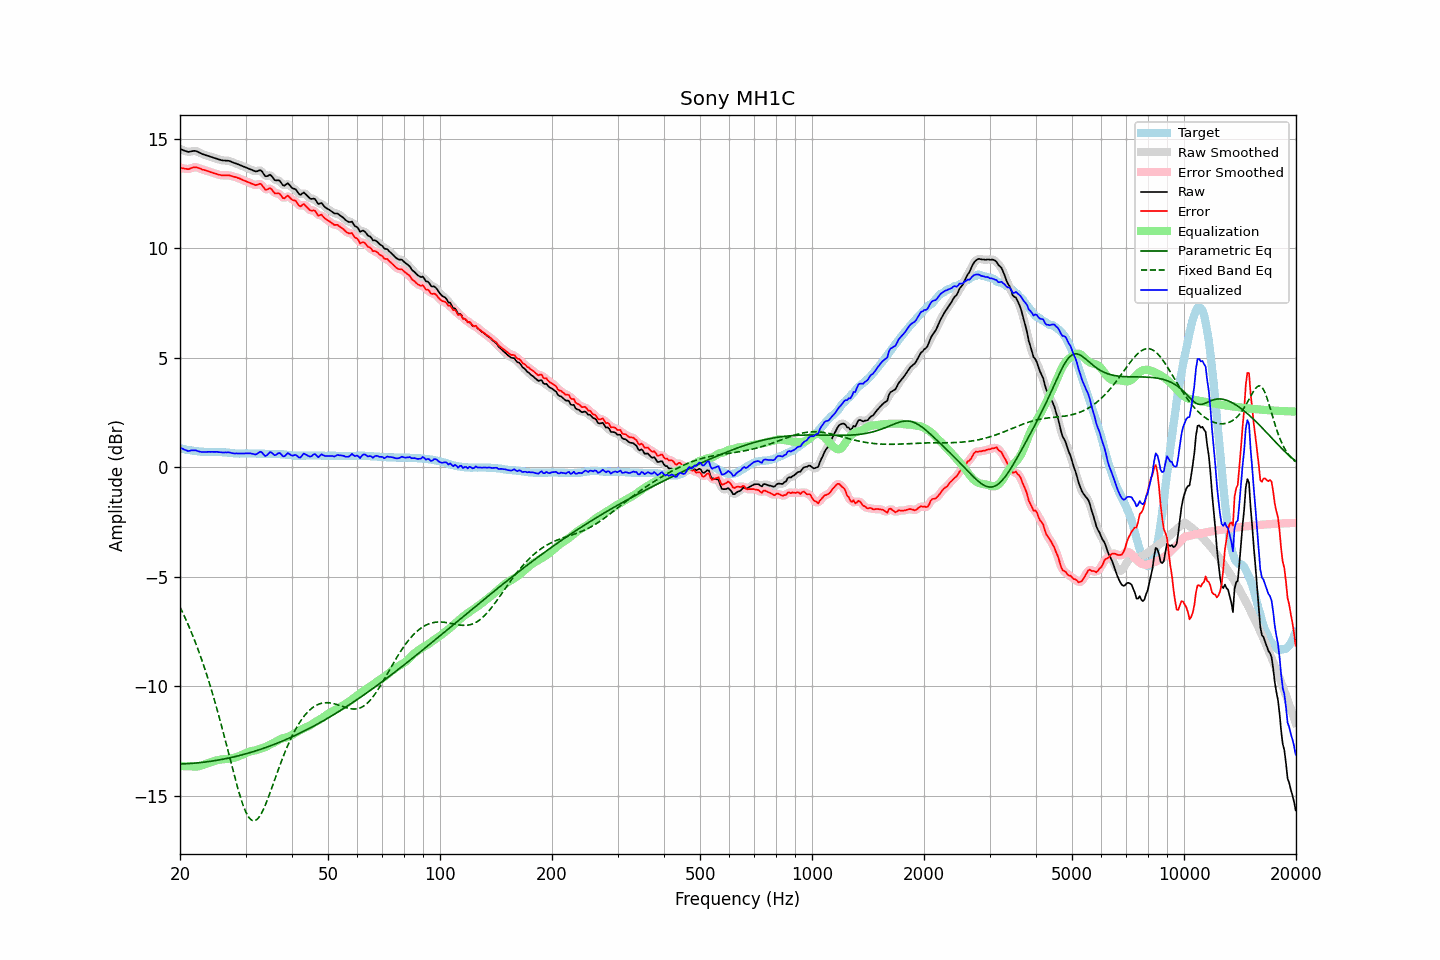

The file beside this chart, header and first rows:
frequency, raw, error, smoothed, error_smoothed, equalization, parametric_eq, fixed_band_eq, equalized_raw, equalized_smoothed, target
20.00, 14.54, 13.68, 14.54, 13.68, -13.64, -13.55, -6.38, 0.90, 0.90, 0.86
20.20, 14.51, 13.66, 14.51, 13.66, -13.65, -13.55, -6.54, 0.86, 0.86, 0.85
20.40, 14.48, 13.65, 14.48, 13.64, -13.65, -13.55, -6.69, 0.83, 0.82, 0.83
20.61, 14.45, 13.63, 14.45, 13.63, -13.66, -13.55, -6.85, 0.79, 0.79, 0.82
20.81, 14.43, 13.63, 14.42, 13.62, -13.66, -13.54, -7.01, 0.77, 0.76, 0.80
21.02, 14.40, 13.61, 14.41, 13.62, -13.66, -13.54, -7.18, 0.74, 0.75, 0.79
21.23, 14.41, 13.63, 14.41, 13.63, -13.66, -13.53, -7.35, 0.75, 0.75, 0.78
21.44, 14.43, 13.66, 14.42, 13.66, -13.66, -13.53, -7.53, 0.77, 0.76, 0.77
21.66, 14.44, 13.69, 14.44, 13.69, -13.67, -13.52, -7.71, 0.77, 0.77, 0.75
21.87, 14.45, 13.70, 14.45, 13.70, -13.67, -13.52, -7.89, 0.77, 0.77, 0.75
22.09, 14.44, 13.70, 14.43, 13.70, -13.67, -13.51, -8.08, 0.76, 0.76, 0.74
22.31, 14.41, 13.68, 14.41, 13.68, -13.67, -13.50, -8.28, 0.74, 0.74, 0.73
22.54, 14.37, 13.65, 14.37, 13.65, -13.65, -13.50, -8.48, 0.72, 0.72, 0.72
22.76, 14.34, 13.63, 14.34, 13.63, -13.63, -13.49, -8.68, 0.70, 0.70, 0.71
22.99, 14.30, 13.59, 14.30, 13.60, -13.61, -13.48, -8.90, 0.69, 0.69, 0.71
23.22, 14.28, 13.58, 14.28, 13.57, -13.58, -13.47, -9.11, 0.70, 0.69, 0.70
23.45, 14.25, 13.55, 14.25, 13.55, -13.56, -13.46, -9.33, 0.69, 0.70, 0.70
23.69, 14.23, 13.53, 14.23, 13.53, -13.53, -13.45, -9.56, 0.70, 0.70, 0.70
23.92, 14.21, 13.51, 14.21, 13.51, -13.50, -13.44, -9.80, 0.70, 0.70, 0.70
24.16, 14.18, 13.48, 14.18, 13.48, -13.48, -13.43, -10.03, 0.70, 0.70, 0.70
24.40, 14.16, 13.46, 14.16, 13.46, -13.46, -13.42, -10.28, 0.70, 0.70, 0.70
24.65, 14.13, 13.43, 14.13, 13.43, -13.43, -13.41, -10.53, 0.70, 0.70, 0.70
24.89, 14.11, 13.41, 14.11, 13.41, -13.41, -13.40, -10.78, 0.70, 0.70, 0.70
25.14, 14.09, 13.39, 14.08, 13.39, -13.39, -13.39, -11.05, 0.70, 0.70, 0.70
25.39, 14.06, 13.36, 14.06, 13.36, -13.37, -13.37, -11.31, 0.69, 0.69, 0.70
25.65, 14.04, 13.35, 14.04, 13.35, -13.36, -13.36, -11.58, 0.68, 0.68, 0.69
25.91, 14.02, 13.33, 14.02, 13.33, -13.35, -13.35, -11.86, 0.67, 0.68, 0.69
26.16, 14.01, 13.33, 14.01, 13.33, -13.34, -13.33, -12.14, 0.67, 0.67, 0.68
26.43, 14.01, 13.33, 14.01, 13.33, -13.33, -13.32, -12.42, 0.68, 0.67, 0.68
26.69, 14.00, 13.33, 14.00, 13.33, -13.33, -13.30, -12.71, 0.67, 0.68, 0.67
26.96, 14.00, 13.34, 13.99, 13.33, -13.32, -13.29, -13.00, 0.68, 0.67, 0.66
27.23, 13.98, 13.32, 13.98, 13.32, -13.31, -13.27, -13.29, 0.67, 0.67, 0.66
27.50, 13.95, 13.30, 13.95, 13.30, -13.30, -13.26, -13.58, 0.65, 0.65, 0.65
27.77, 13.92, 13.28, 13.92, 13.28, -13.28, -13.24, -13.86, 0.64, 0.64, 0.64
28.05, 13.89, 13.26, 13.89, 13.26, -13.26, -13.22, -14.14, 0.63, 0.63, 0.63
28.33, 13.87, 13.24, 13.87, 13.24, -13.24, -13.20, -14.41, 0.63, 0.63, 0.63
28.62, 13.84, 13.21, 13.84, 13.21, -13.21, -13.19, -14.68, 0.63, 0.63, 0.63
28.90, 13.81, 13.19, 13.81, 13.18, -13.18, -13.17, -14.93, 0.63, 0.63, 0.62
29.19, 13.78, 13.15, 13.78, 13.15, -13.15, -13.15, -15.17, 0.63, 0.63, 0.63
29.48, 13.75, 13.12, 13.75, 13.12, -13.12, -13.13, -15.39, 0.63, 0.63, 0.63
29.78, 13.72, 13.09, 13.72, 13.09, -13.09, -13.11, -15.58, 0.63, 0.63, 0.63
30.08, 13.69, 13.06, 13.69, 13.06, -13.06, -13.09, -15.75, 0.63, 0.63, 0.63
30.38, 13.66, 13.03, 13.66, 13.03, -13.02, -13.07, -15.90, 0.64, 0.64, 0.63
30.68, 13.63, 13.00, 13.63, 13.00, -12.99, -13.05, -16.01, 0.64, 0.64, 0.63
30.99, 13.60, 12.97, 13.60, 12.97, -12.97, -13.03, -16.09, 0.63, 0.63, 0.63
31.30, 13.57, 12.94, 13.57, 12.94, -12.96, -13.00, -16.14, 0.61, 0.61, 0.63
31.61, 13.54, 12.91, 13.54, 12.91, -12.94, -12.98, -16.15, 0.59, 0.59, 0.63
31.93, 13.51, 12.88, 13.52, 12.90, -12.93, -12.96, -16.13, 0.58, 0.59, 0.63
32.24, 13.52, 12.90, 13.53, 12.91, -12.91, -12.94, -16.08, 0.61, 0.62, 0.62
32.57, 13.55, 12.93, 13.55, 12.93, -12.88, -12.91, -16.00, 0.67, 0.67, 0.62
32.89, 13.57, 12.95, 13.55, 12.93, -12.86, -12.89, -15.89, 0.71, 0.69, 0.62
33.22, 13.51, 12.89, 13.49, 12.87, -12.84, -12.86, -15.76, 0.67, 0.65, 0.62
33.55, 13.40, 12.78, 13.40, 12.78, -12.81, -12.84, -15.61, 0.58, 0.59, 0.62
33.89, 13.29, 12.68, 13.32, 12.71, -12.78, -12.81, -15.44, 0.51, 0.54, 0.61
34.23, 13.29, 12.68, 13.30, 12.69, -12.74, -12.79, -15.26, 0.54, 0.56, 0.61
34.57, 13.32, 12.71, 13.32, 12.71, -12.70, -12.76, -15.07, 0.62, 0.62, 0.61
34.92, 13.36, 12.75, 13.33, 12.72, -12.67, -12.73, -14.87, 0.69, 0.66, 0.61
35.27, 13.30, 12.69, 13.28, 12.68, -12.63, -12.70, -14.67, 0.67, 0.65, 0.61
35.62, 13.20, 12.59, 13.21, 12.60, -12.60, -12.68, -14.46, 0.60, 0.61, 0.61
35.97, 13.11, 12.51, 13.14, 12.54, -12.56, -12.65, -14.26, 0.55, 0.57, 0.60
... 635 more rows
